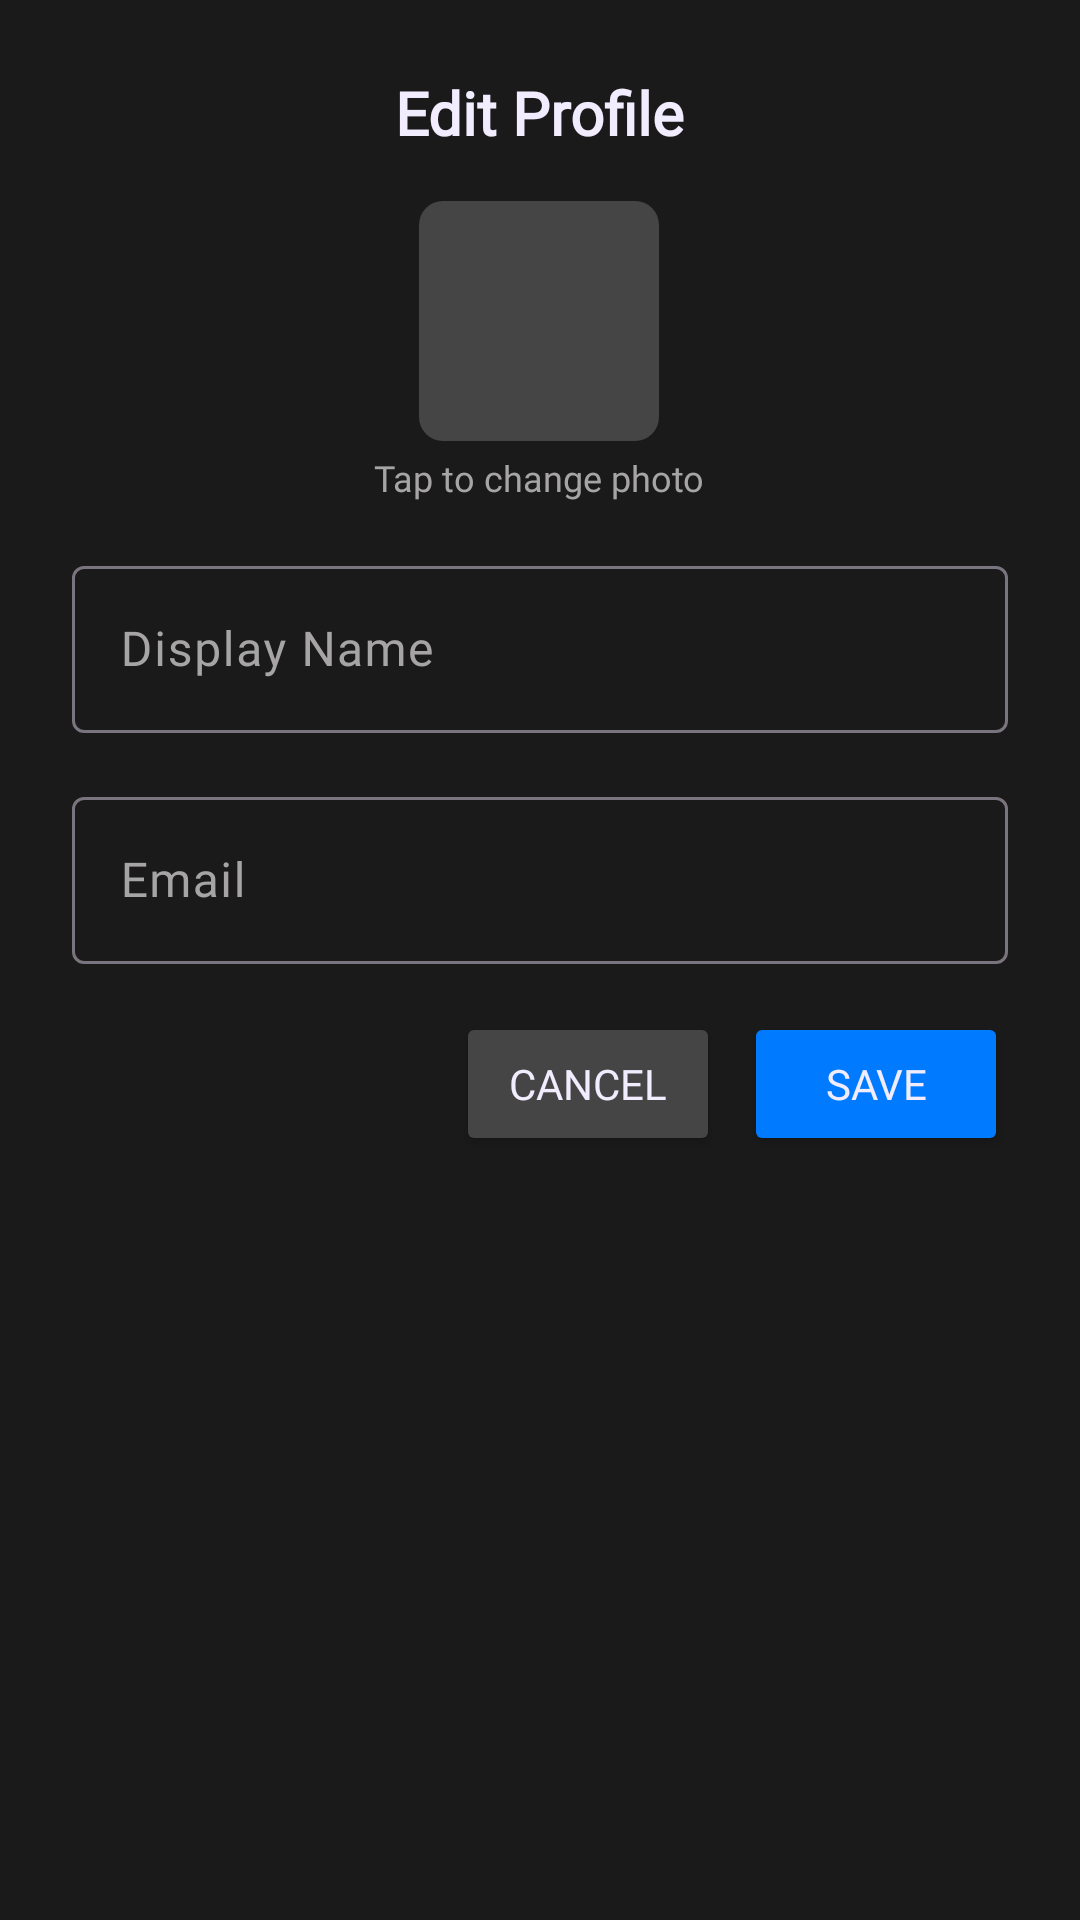

This screen was rendered from an Android layout file. Write that file and the resources it references.
<!-- AndroidManifest.xml: application theme Theme.MyBarber -->
<!-- res/layout/dialog_edit_profile.xml -->
<?xml version="1.0" encoding="utf-8"?>
<LinearLayout xmlns:android="http://schemas.android.com/apk/res/android"
    android:layout_width="match_parent"
    android:layout_height="wrap_content"
    android:orientation="vertical"
    android:padding="24dp"
    android:background="@color/black">

    <TextView
        android:layout_width="wrap_content"
        android:layout_height="wrap_content"
        android:text="Edit Profile"
        android:textColor="@color/white"
        android:textSize="20sp"
        android:textStyle="bold"
        android:fontFamily="@font/sora"
        android:layout_gravity="center"
        android:layout_marginBottom="16dp"/>

    
    <LinearLayout
        android:layout_width="wrap_content"
        android:layout_height="wrap_content"
        android:layout_gravity="center"
        android:orientation="vertical"
        android:layout_marginBottom="16dp">

        <ImageView
            android:id="@+id/editProfileImage"
            android:layout_width="80dp"
            android:layout_height="80dp"
            android:layout_gravity="center"
            android:background="@drawable/darkrounded"
            android:src="@drawable/defualtprofile"
            android:scaleType="centerCrop"
            android:padding="4dp" />

        <TextView
            android:layout_width="wrap_content"
            android:layout_height="wrap_content"
            android:layout_gravity="center"
            android:text="Tap to change photo"
            android:textColor="@color/lightgrey"
            android:fontFamily="@font/sora"
            android:textSize="12sp"
            android:layout_marginTop="4dp" />
    </LinearLayout>

    <com.google.android.material.textfield.TextInputLayout
        android:layout_width="match_parent"
        android:layout_height="wrap_content"
        android:layout_marginBottom="16dp"
        android:textColorHint="@color/lightgrey">

        <com.google.android.material.textfield.TextInputEditText
            android:id="@+id/editDisplayName"
            android:layout_width="match_parent"
            android:layout_height="wrap_content"
            android:hint="Display Name"
            android:textColor="@color/white"
            android:textColorHint="@color/lightgrey"
            android:fontFamily="@font/sora"/>
    </com.google.android.material.textfield.TextInputLayout>

    <com.google.android.material.textfield.TextInputLayout
        android:layout_width="match_parent"
        android:layout_height="wrap_content"
        android:layout_marginBottom="16dp"
        android:textColorHint="@color/lightgrey">

        <com.google.android.material.textfield.TextInputEditText
            android:id="@+id/editEmail"
            android:layout_width="match_parent"
            android:layout_height="wrap_content"
            android:hint="Email"
            android:textColor="@color/white"
            android:textColorHint="@color/lightgrey"
            android:fontFamily="@font/sora"
            android:inputType="textEmailAddress"/>
    </com.google.android.material.textfield.TextInputLayout>

    <LinearLayout
        android:layout_width="match_parent"
        android:layout_height="wrap_content"
        android:orientation="horizontal"
        android:gravity="end">

        <Button
            android:id="@+id/cancelBtn"
            android:layout_width="wrap_content"
            android:layout_height="wrap_content"
            android:text="Cancel"
            android:textColor="@color/white"
            android:backgroundTint="@color/grey"
            android:fontFamily="@font/sora"
            android:layout_marginEnd="8dp"/>

        <Button
            android:id="@+id/saveBtn"
            android:layout_width="wrap_content"
            android:layout_height="wrap_content"
            android:text="Save"
            android:textColor="@color/white"
            android:backgroundTint="@color/blue"
            android:fontFamily="@font/sora"/>
    </LinearLayout>

</LinearLayout>
<!-- resources referenced by this layout -->
<resources>
  <color name="black">#1A1A1A</color>
  <color name="blue">#007BFF</color>
  <color name="grey">#454545</color>
  <color name="lightgrey">#A6A4A4</color>
  <color name="white">#F2ECFF</color>
  <!-- drawable darkrounded (drawable) -->
  <?xml version="1.0" encoding="utf-8"?>
  <shape xmlns:android="http://schemas.android.com/apk/res/android">
      <solid android:color="@color/grey"
          />
      <corners android:radius="8dp"
          />
  </shape>
  <style name="Theme.MyBarber" parent="Base.Theme.MyBarber" />
  <style name="Base.Theme.MyBarber" parent="Theme.Material3.DayNight.NoActionBar">
          
          
      </style>
</resources>
